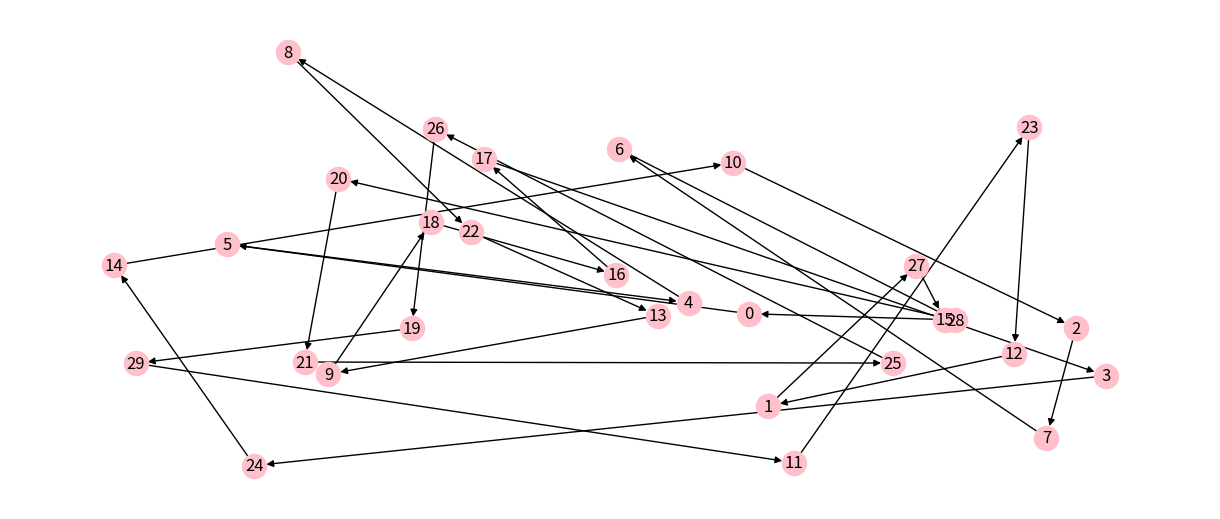
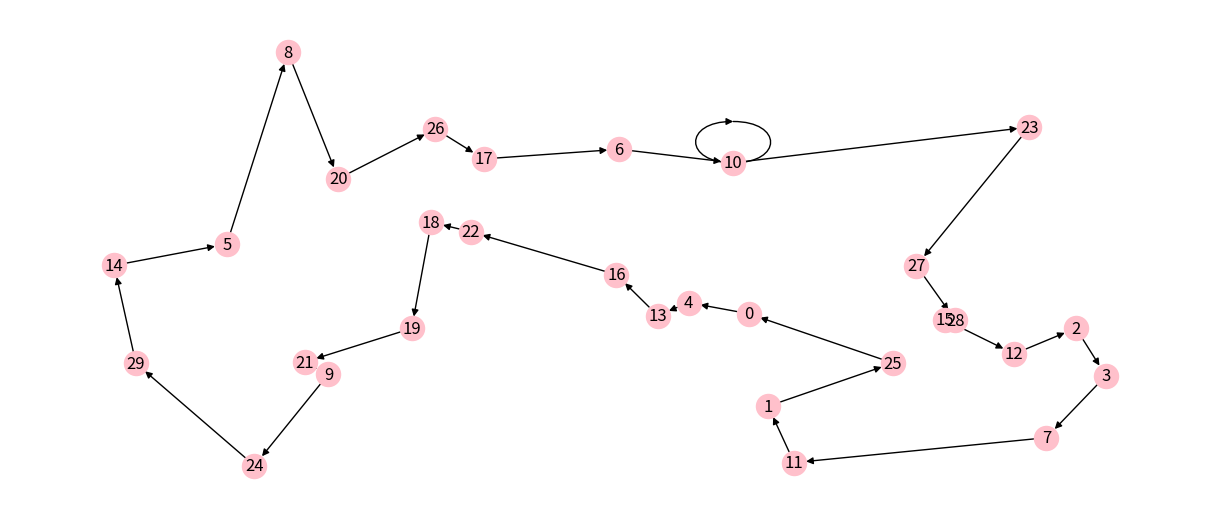

The matplotlib source for these figures, in order:
import numpy as np
import matplotlib.pyplot as plt
import time
from math import sqrt
from typing import Any
import numpy as np
import networkx as nx
from tqdm import tqdm

NUM_CITIES = 30


import warnings

warnings.filterwarnings("ignore")


class AntColonyOptimizer:
    def __init__(self, ants, evaporation_rate, intensification, alpha=1.0, beta=0.0, beta_evaporation_rate=0,
                 choose_best=.1):
        """
        Ant colony optimizer.  Traverses a graph and finds either the max or min distance between nodes.
        :param ants: number of ants to traverse the graph
        :param evaporation_rate: rate at which pheromone evaporates
        :param intensification: constant added to the best path
        :param alpha: weighting of pheromone
        :param beta: weighting of heuristic (1/distance)
        :param beta_evaporation_rate: rate at which beta decays (optional)
        :param choose_best: probability to choose the best route
        """
        # Parameters
        self.ants = ants
        self.evaporation_rate = evaporation_rate
        self.pheromone_intensification = intensification
        self.heuristic_alpha = alpha
        self.heuristic_beta = beta
        self.beta_evaporation_rate = beta_evaporation_rate
        self.choose_best = choose_best

        # Internal representations
        self.pheromone_matrix = None
        self.heuristic_matrix = None
        self.probability_matrix = None

        self.map = None
        self.set_of_available_nodes = None

        # Internal stats
        self.best_series = []
        self.best = None
        self.fitted = False
        self.best_path = None
        self.fit_time = None

        # Plotting values
        self.stopped_early = False

    def __str__(self):
        string = "Ant Colony Optimizer"
        string += "\n--------------------"
        string += "\nDesigned to optimize either the minimum or maximum distance between nodes in a square matrix that behaves like a distance matrix."
        string += "\n--------------------"
        string += "\nNumber of ants:\t\t\t\t{}".format(self.ants)
        string += "\nEvaporation rate:\t\t\t{}".format(self.evaporation_rate)
        string += "\nIntensification factor:\t\t{}".format(self.pheromone_intensification)
        string += "\nAlpha Heuristic:\t\t\t{}".format(self.heuristic_alpha)
        string += "\nBeta Heuristic:\t\t\t\t{}".format(self.heuristic_beta)
        string += "\nBeta Evaporation Rate:\t\t{}".format(self.beta_evaporation_rate)
        string += "\nChoose Best Percentage:\t\t{}".format(self.choose_best)
        string += "\n--------------------"
        string += "\nUSAGE:"
        string += "\nNumber of ants influences how many paths are explored each iteration."
        string += "\nThe alpha and beta heuristics affect how much influence the pheromones or the distance heuristic weigh an ants' decisions."
        string += "\nBeta evaporation reduces the influence of the heuristic over time."
        string += "\nChoose best is a percentage of how often an ant will choose the best route over probabilistically choosing a route based on pheromones."
        string += "\n--------------------"
        if self.fitted:
            string += "\n\nThis optimizer has been fitted."
        else:
            string += "\n\nThis optimizer has NOT been fitted."
        return string

    def _initialize(self):
        """
        Initializes the model by creating the various matrices and generating the list of available nodes
        """
        assert self.map.shape[0] == self.map.shape[1], "Map is not a distance matrix!"
        num_nodes = self.map.shape[0]
        self.pheromone_matrix = np.ones((num_nodes, num_nodes))
        # Remove the diagonal since there is no pheromone from node i to itself
        self.pheromone_matrix[np.eye(num_nodes) == 1] = 0
        self.heuristic_matrix = 1 / self.map
        self.probability_matrix = (self.pheromone_matrix ** self.heuristic_alpha) * (
                self.heuristic_matrix ** self.heuristic_beta)  # element by element multiplcation
        self.set_of_available_nodes = list(range(num_nodes))

    def _reinstate_nodes(self):
        """
        Resets available nodes to all nodes for the next iteration
        """
        self.set_of_available_nodes = list(range(self.map.shape[0]))

    def _update_probabilities(self):
        """
        After evaporation and intensification, the probability matrix needs to be updated.  This function
        does that.
        """
        self.probability_matrix = (self.pheromone_matrix ** self.heuristic_alpha) * (
                self.heuristic_matrix ** self.heuristic_beta)

    def _choose_next_node(self, from_node):
        """
        Chooses the next node based on probabilities.  If p < p_choose_best, then the best path is chosen, otherwise
        it is selected from a probability distribution weighted by the pheromone.
        :param from_node: the node the ant is coming from
        :return: index of the node the ant is going to
        """
        numerator = self.probability_matrix[from_node, self.set_of_available_nodes]
        if np.random.random() < self.choose_best:
            next_node = np.argmax(numerator)
        else:
            denominator = np.sum(numerator)
            probabilities = numerator / denominator
            next_node = np.random.choice(range(len(probabilities)), p=probabilities)
        return next_node

    def _remove_node(self, node):
        self.set_of_available_nodes.remove(node)

    def _evaluate(self, paths, mode):
        """
        Evaluates the solutions of the ants by adding up the distances between nodes.
        :param paths: solutions from the ants
        :param mode: max or min
        :return: x and y coordinates of the best path as a tuple, the best path, and the best score
        """
        scores = np.zeros(len(paths))
        coordinates_i = []
        coordinates_j = []
        for index, path in enumerate(paths):
            score = 0
            coords_i = []
            coords_j = []
            for i in range(len(path) - 1):
                coords_i.append(path[i])
                coords_j.append(path[i + 1])
                score += self.map[path[i], path[i + 1]]
            scores[index] = score
            coordinates_i.append(coords_i)
            coordinates_j.append(coords_j)
        if mode == 'min':
            best = np.argmin(scores)
        elif mode == 'max':
            best = np.argmax(scores)
        return (coordinates_i[best], coordinates_j[best]), paths[best], scores[best]

    def _evaporation(self):
        """
        Evaporate some pheromone as the inverse of the evaporation rate.  Also evaporates beta if desired.
        """
        self.pheromone_matrix *= (1 - self.evaporation_rate)
        self.heuristic_beta *= (1 - self.beta_evaporation_rate)

    def _intensify(self, best_coords):
        """
        Increases the pheromone by some scalar for the best route.
        :param best_coords: x and y (i and j) coordinates of the best route
        """
        i = best_coords[0]
        j = best_coords[1]
        self.pheromone_matrix[i, j] += self.pheromone_intensification

    def fit(self, map_matrix, iterations=100, mode='min', early_stopping_count=20, verbose=True):
        """
        Fits the ACO to a specific map.  This was designed with the Traveling Salesman problem in mind.
        :param map_matrix: Distance matrix or some other matrix with similar properties
        :param iterations: number of iterations
        :param mode: whether to get the minimum path or maximum path
        :param early_stopping_count: how many iterations of the same score to make the algorithm stop early
        :return: the best score
        """
        if verbose: print("Beginning ACO Optimization with {} iterations...".format(iterations))
        self.map = map_matrix
        start = time.time()
        self._initialize()
        num_equal = 0

        for i in tqdm(range(iterations)):
            start_iter = time.time()
            paths = []
            path = []

            for ant in range(self.ants):
                current_node = self.set_of_available_nodes[np.random.randint(0, len(self.set_of_available_nodes))]
                start_node = current_node
                while True:
                    path.append(current_node)
                    self._remove_node(current_node)
                    if len(self.set_of_available_nodes) != 0:
                        current_node_index = self._choose_next_node(current_node)
                        current_node = self.set_of_available_nodes[current_node_index]
                    else:
                        break

                path.append(start_node)  # go back to start
                self._reinstate_nodes()
                paths.append(path)
                path = []

            best_path_coords, best_path, best_score = self._evaluate(paths, mode)

            if i == 0:
                best_score_so_far = best_score
            else:
                if mode == 'min':
                    if best_score < best_score_so_far:
                        best_score_so_far = best_score
                        self.best_path = best_path
                elif mode == 'max':
                    if best_score > best_score_so_far:
                        best_score_so_far = best_score
                        self.best_path = best_path

            if best_score == best_score_so_far:
                num_equal += 1
            else:
                num_equal = 0

            self.best_series.append(best_score)
            self._evaporation()
            self._intensify(best_path_coords)
            self._update_probabilities()

            if verbose: print("Best score at iteration {}: {}; overall: {} ({}s)"
                              "".format(i, round(best_score, 2), round(best_score_so_far, 2),
                                        round(time.time() - start_iter)))

            if best_score == best_score_so_far and num_equal == early_stopping_count:
                self.stopped_early = True
                print("Stopping early due to {} iterations of the same score.".format(early_stopping_count))
                break

        self.fit_time = round(time.time() - start)
        self.fitted = True

        if mode == 'min':
            self.best = self.best_series[np.argmin(self.best_series)]
            if verbose: print(
                "ACO fitted.  Runtime: {} minutes.  Best score: {}".format(self.fit_time // 60, self.best))
            return self.best, best_path_coords, best_path, best_score
        elif mode == 'max':
            self.best = self.best_series[np.argmax(self.best_series)]
            if verbose: print(
                "ACO fitted.  Runtime: {} minutes.  Best score: {}".format(self.fit_time // 60, self.best))
            return self.best
        else:
            raise ValueError("Invalid mode!  Choose 'min' or 'max'.")

    def plot(self):
        """
        Plots the score over time after the model has been fitted.
        :return: None if the model isn't fitted yet
        """
        if not self.fitted:
            print("Ant Colony Optimizer not fitted!  There exists nothing to plot.")
            return None
        else:
            fig, ax = plt.subplots(figsize=(20, 15))
            ax.plot(self.best_series, label="Best Run")
            ax.set_xlabel("Iteration")
            ax.set_ylabel("Performance")
            ax.text(.8, .6,
                    'Ants: {}\nEvap Rate: {}\nIntensify: {}\nAlpha: {}\nBeta: {}\nBeta Evap: {}\nChoose Best: {}\n\nFit Time: {}m{}'.format(
                        self.ants, self.evaporation_rate, self.pheromone_intensification, self.heuristic_alpha,
                        self.heuristic_beta, self.beta_evaporation_rate, self.choose_best, self.fit_time // 60,
                        ["\nStopped Early!" if self.stopped_early else ""][0]),
                    bbox={'facecolor': 'gray', 'alpha': 0.8, 'pad': 10}, transform=ax.transAxes)
            ax.legend()
            plt.title("Ant Colony Optimization Results (best: {})".format(np.round(self.best, 2)))
            plt.show()


class Tsp:

    def __init__(self, num_cities: int, seed: Any = None) -> None:
        if seed is None:
            seed = num_cities
        self._num_cities = num_cities
        self._graph = nx.DiGraph()
        np.random.seed(seed)
        for c in range(num_cities):
            self._graph.add_node(c, pos=(np.random.random(), np.random.random()))

    def distance(self, n1, n2) -> int:
        pos1 = self._graph.nodes[n1]['pos']
        pos2 = self._graph.nodes[n2]['pos']
        return round(1_000_000 / self._num_cities * sqrt((pos1[0] - pos2[0])**2 +
                                                         (pos1[1] - pos2[1])**2))

    def evaluate_solution(self, solution: np.array) -> float:
        total_cost = 0
        tmp = solution.tolist() + [solution[0]]
        for n1, n2 in (tmp[i:i + 2] for i in range(len(tmp) - 1)):
            total_cost += self.distance(n1, n2)
        return total_cost

    def plot(self, path: np.array = None) -> None:
        if path is not None:
            self._graph.remove_edges_from(list(self._graph.edges))
            tmp = path.tolist() + [path[0]]
            for n1, n2 in (tmp[i:i + 2] for i in range(len(tmp) - 1)):
                self._graph.add_edge(n1, n2)
        plt.figure(figsize=(12, 5))
        nx.draw(self._graph,
                pos=nx.get_node_attributes(self._graph, 'pos'),
                with_labels=True,
                node_color='pink')
        if path is not None:
            print(f"Current path: {self.evaluate_solution(path):,}")
        plt.show()

    @property
    def graph(self) -> nx.digraph:
        return self._graph

def main():
    problem = Tsp(NUM_CITIES)
    
    solution = np.array(range(NUM_CITIES))
    np.random.shuffle(solution)
    problem.plot(solution)
    
    cost_matrix = np.zeros([NUM_CITIES, NUM_CITIES])
    for r in range(NUM_CITIES):
        for c in range(NUM_CITIES):
            cost_matrix[r, c] = problem.distance(r, c)

    optimizer = AntColonyOptimizer(ants=20, evaporation_rate=.1, intensification=2, alpha=1, beta=1,
                               beta_evaporation_rate=0, choose_best=.1)
 
    _, _, best_path, _ = optimizer.fit(cost_matrix, 400, verbose=False)
    #optimizer.plot()
    problem.plot(np.array(best_path))
    

if __name__ == "__main__":
    main()
